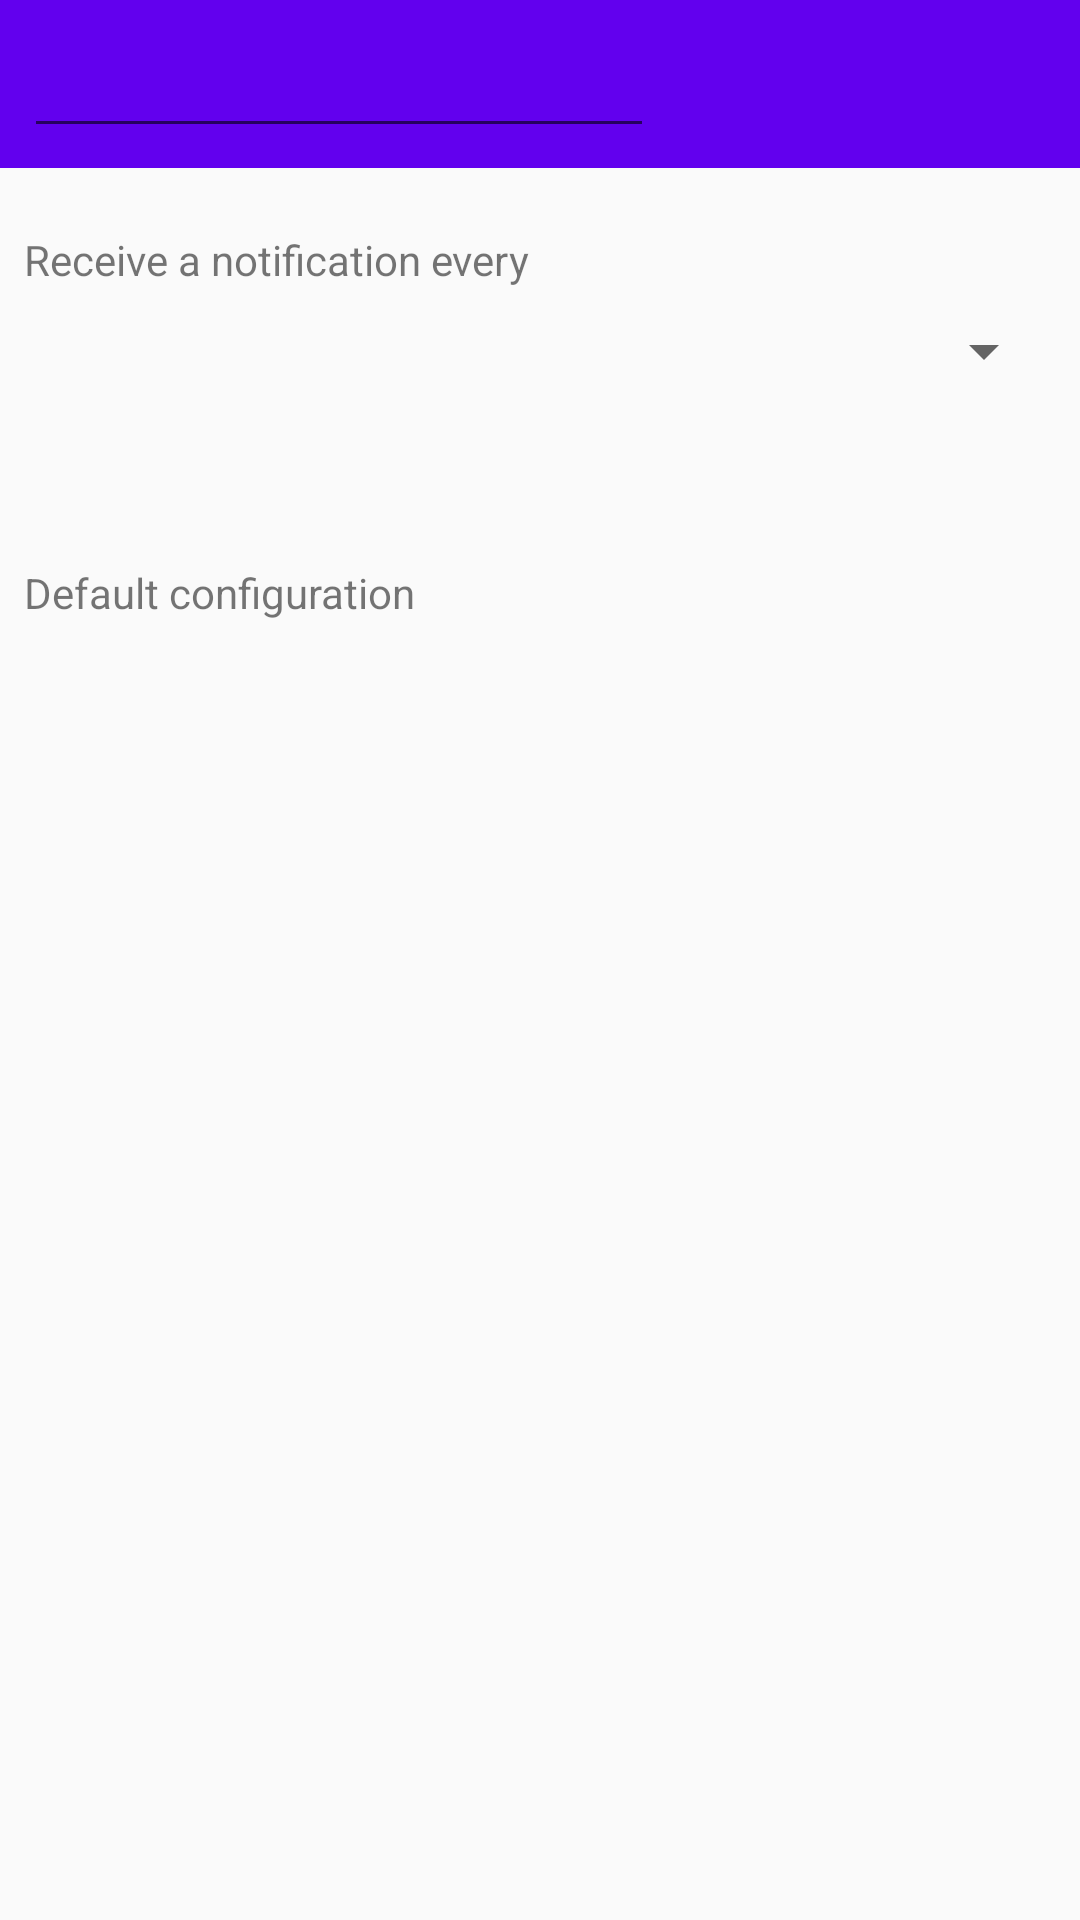

Android layout source for this screen:
<!-- AndroidManifest.xml: application theme AppTheme -->
<!-- res/layout/content_settings.xml -->
<?xml version="1.0" encoding="utf-8"?>
<android.support.constraint.ConstraintLayout xmlns:android="http://schemas.android.com/apk/res/android"
    xmlns:app="http://schemas.android.com/apk/res-auto"
    xmlns:tools="http://schemas.android.com/tools"
    android:layout_width="match_parent"
    android:layout_height="match_parent"
    app:layout_behavior="@string/appbar_scrolling_view_behavior"
    tools:showIn="@layout/activity_settings">

    <android.support.design.widget.AppBarLayout
        android:layout_width="match_parent"
        android:layout_height="wrap_content"
        android:theme="@style/AppTheme.AppBarOverlay">

        <android.support.v7.widget.Toolbar
            android:id="@+id/toolbar"
            android:layout_width="match_parent"
            android:layout_height="?attr/actionBarSize"
            android:background="?attr/colorPrimary"
            app:popupTheme="@style/AppTheme.PopupOverlay" />

    </android.support.design.widget.AppBarLayout>

    <TextView
        android:id="@+id/textView2"
        android:layout_width="wrap_content"
        android:layout_height="wrap_content"
        android:layout_marginBottom="8dp"
        android:layout_marginStart="8dp"
        android:text="@string/time_spinner"
        app:layout_constraintBottom_toTopOf="@+id/contentSettings_timeNotificationSpinner"
        app:layout_constraintStart_toStartOf="parent" />

    <Spinner
        android:id="@+id/contentSettings_timeNotificationSpinner"
        android:layout_width="match_parent"
        android:layout_height="26dp"
        android:layout_marginEnd="8dp"
        android:layout_marginStart="8dp"
        android:layout_marginTop="104dp"
        app:layout_constraintEnd_toEndOf="parent"
        app:layout_constraintHorizontal_bias="0.0"
        app:layout_constraintStart_toStartOf="parent"
        app:layout_constraintTop_toTopOf="parent" />

    <TextView
        android:layout_width="wrap_content"
        android:layout_height="wrap_content"
        android:layout_marginStart="8dp"
        android:layout_marginTop="188dp"
        android:text="@string/defaultsNotificationListTitle"
        app:layout_constraintStart_toStartOf="parent"
        app:layout_constraintTop_toTopOf="parent" />

    <ListView
        android:layout_width="368dp"
        android:minWidth="368dp"
        android:layout_height="288dp"
        android:layout_marginBottom="8dp"
        android:layout_marginEnd="8dp"
        android:layout_marginStart="8dp"
        app:layout_constraintBottom_toBottomOf="parent"
        app:layout_constraintEnd_toEndOf="parent"
        app:layout_constraintStart_toStartOf="parent"
        android:minHeight="?android:attr/listPreferredItemHeight"
        android:id="@+id/contentSettings_defaultSettingsListView"/>

    <EditText
        android:id="@+id/settingsContent_AppName_editText"
        android:layout_width="wrap_content"
        android:layout_height="wrap_content"
        android:layout_marginStart="8dp"
        android:layout_marginTop="8dp"
        android:ems="10"
        android:inputType="textPersonName"
        app:layout_constraintStart_toStartOf="parent"
        app:layout_constraintTop_toTopOf="parent" />
</android.support.constraint.ConstraintLayout>
<!-- res/layout/activity_settings.xml (included above) -->
<?xml version="1.0" encoding="utf-8"?>
<android.support.v4.widget.DrawerLayout xmlns:android="http://schemas.android.com/apk/res/android"
    xmlns:app="http://schemas.android.com/apk/res-auto"
    xmlns:tools="http://schemas.android.com/tools"
    android:id="@+id/drawer_layout"
    android:layout_width="match_parent"
    android:layout_height="match_parent"
    android:fitsSystemWindows="true"
    tools:openDrawer="start">

    <include layout="@layout/content_settings" />

    <android.support.design.widget.NavigationView
        android:id="@+id/nav_view"
        android:layout_width="wrap_content"
        android:layout_height="match_parent"
        android:layout_gravity="start"
        android:fitsSystemWindows="true"
        app:headerLayout="@layout/nav_header"
        app:menu="@menu/activity_rooms_drawer" />

</android.support.v4.widget.DrawerLayout>
<!-- res/layout/nav_header.xml (included above) -->
<?xml version="1.0" encoding="utf-8"?>
<LinearLayout xmlns:android="http://schemas.android.com/apk/res/android"
    xmlns:app="http://schemas.android.com/apk/res-auto"
    android:layout_width="match_parent"
    android:layout_height="@dimen/nav_header_height"
    android:background="@drawable/side_nav_bar"
    android:gravity="bottom"
    android:orientation="vertical"
    android:paddingBottom="@dimen/activity_vertical_margin"
    android:paddingLeft="@dimen/activity_horizontal_margin"
    android:paddingRight="@dimen/activity_horizontal_margin"
    android:paddingTop="@dimen/activity_vertical_margin"
    android:theme="@style/ThemeOverlay.AppCompat.Dark">

    <ImageView
        android:id="@+id/imageView"
        android:layout_width="wrap_content"
        android:layout_height="wrap_content"
        android:paddingTop="@dimen/nav_header_vertical_spacing"
        app:srcCompat="@drawable/ic_logo" />


</LinearLayout>
<!-- resources referenced by this layout -->
<resources>
  <!-- drawable ic_logo: png bitmap (drawable, 48747 bytes) -->
  <string name="defaultsNotificationListTitle">Default configuration</string>
  <string name="time_spinner">Receive a notification every</string>
  <style name="AppTheme.AppBarOverlay" parent="ThemeOverlay.AppCompat.Dark.ActionBar" />
  <style name="AppTheme.PopupOverlay" parent="ThemeOverlay.AppCompat.Light" />
  <style name="AppTheme" parent="Theme.AppCompat.Light.DarkActionBar">
          
          <item name="colorPrimary">@color/colorPrimary</item>
          <item name="colorPrimaryDark">@color/colorPrimaryDark</item>
          <item name="colorAccent">@color/colorAccent</item>
          <item name="windowActionModeOverlay">true</item>
      </style>
  <!-- not gathered from this repository: default colours our renderer supplied (Android Studio template values) -->
  <color name="colorPrimary">#FF6200EE</color>
  <color name="colorPrimaryDark">#FF3700B3</color>
  <color name="colorAccent">#FF03DAC5</color>
</resources>
